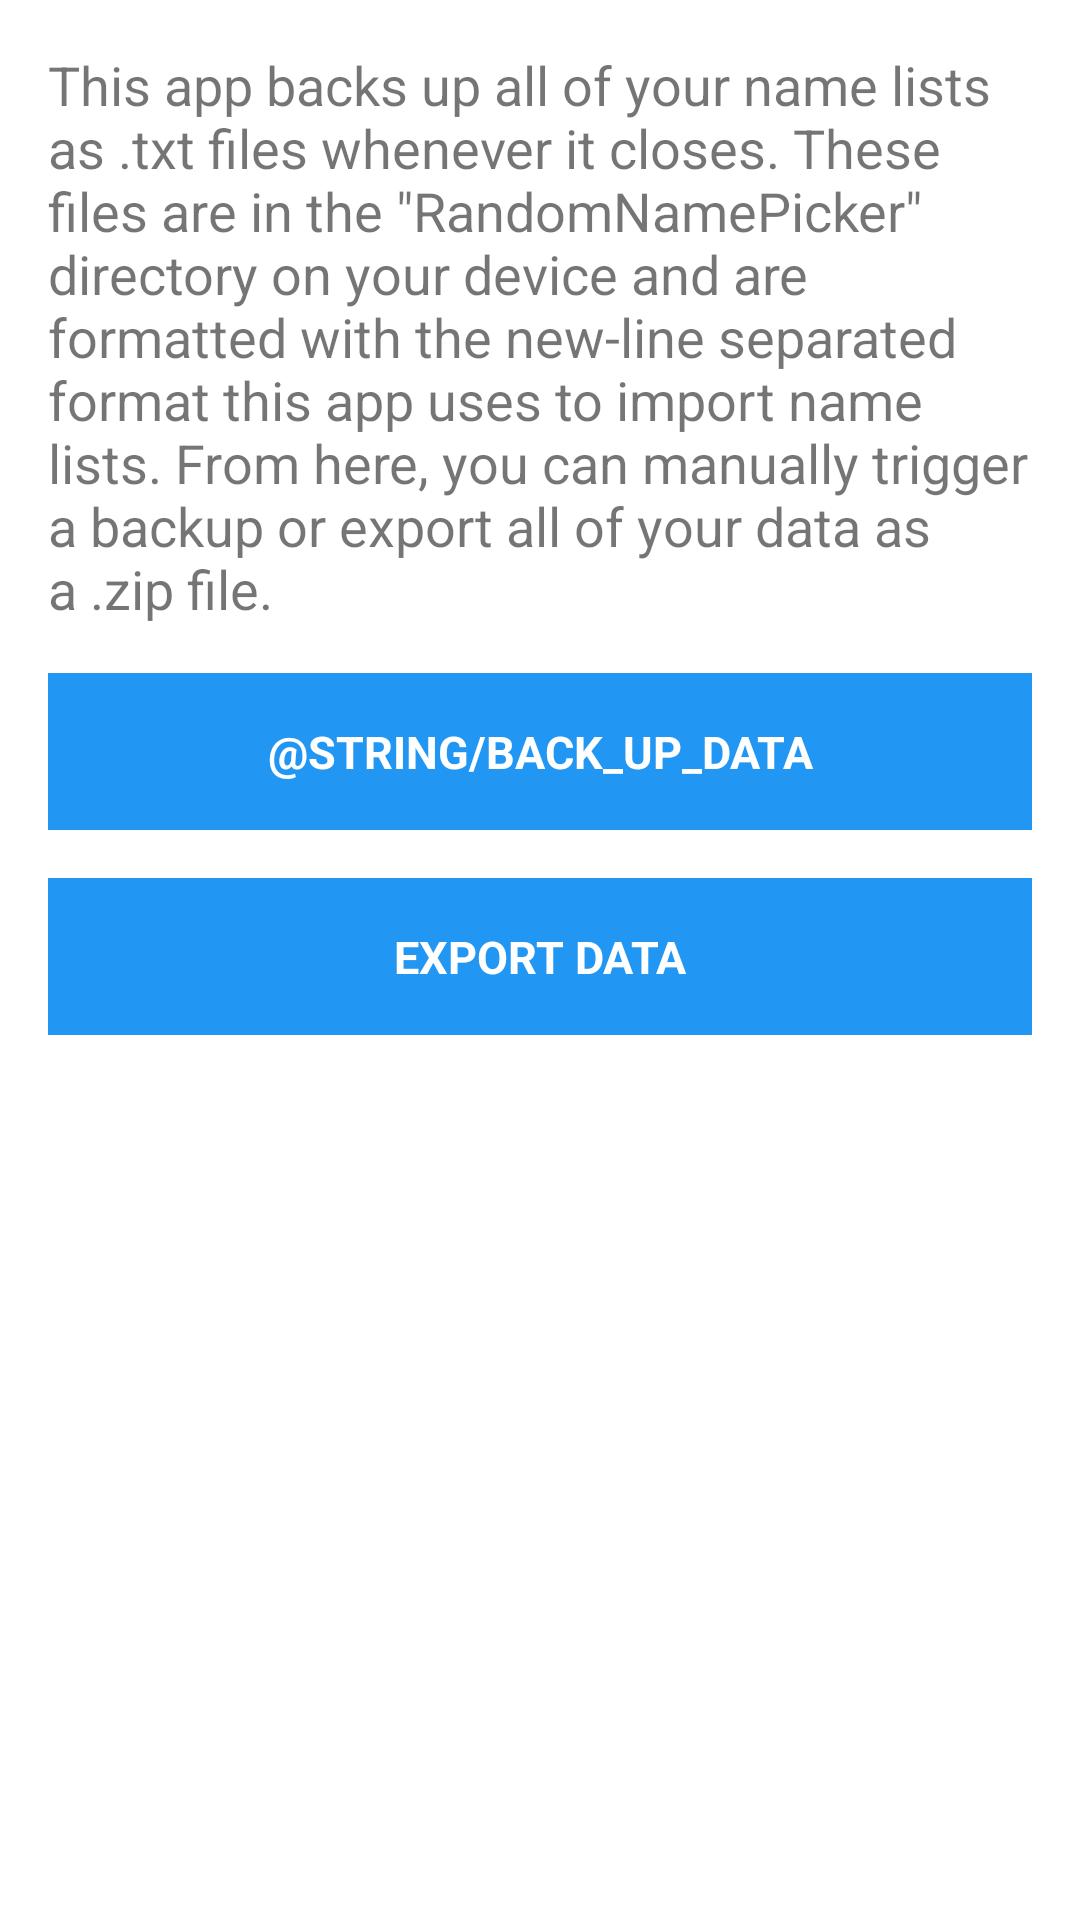

This screen was rendered from an Android layout file. Write that file and the resources it references.
<!-- AndroidManifest.xml: application theme AppTheme -->
<!-- res/layout/backup_data.xml -->
<?xml version="1.0" encoding="utf-8"?>
<android.support.design.widget.CoordinatorLayout
    xmlns:android="http://schemas.android.com/apk/res/android"
    android:id="@+id/parent"
    android:layout_width="match_parent"
    android:layout_height="match_parent"
    android:background="@color/white">

    <LinearLayout
        android:orientation="vertical"
        android:layout_width="match_parent"
        android:layout_height="match_parent"
        android:padding="16dp">

        <TextView
            android:layout_width="match_parent"
            android:layout_height="wrap_content"
            android:text="@string/backup_explanation"
            android:textColor="@color/dark_gray"
            android:textSize="18sp"/>

        <TextView
            android:id="@+id/backup_data"
            android:text="@string/back_up_data"
            android:layout_marginTop="16dp"
            style="@style/button"/>

        <TextView
            android:id="@+id/export_data"
            android:text="@string/export_data"
            android:layout_marginTop="16dp"
            style="@style/button"/>
    </LinearLayout>
</android.support.design.widget.CoordinatorLayout>
<!-- resources referenced by this layout -->
<resources>
  <color name="white">#FFFFFF</color>
  <string name="backup_explanation">
          This app backs up all of your name lists as .txt files whenever it closes.
          These files are in the \"RandomNamePicker\" directory on your device
          and are formatted with the new-line separated format this app uses to import name lists.
          From here, you can manually trigger a backup or export all of your data as a .zip file.
      </string>
  <string name="export_data">Export Data</string>
  <style name="button">
          <item name="android:layout_width">match_parent</item>
          <item name="android:layout_height">wrap_content</item>
          <item name="android:padding">16dp</item>
          <item name="android:gravity">center</item>
          <item name="android:textSize">15sp</item>
          <item name="android:textColor">@color/white</item>
          <item name="android:textStyle">bold</item>
          <item name="android:textAllCaps">true</item>
          <item name="android:background">@color/app_blue</item>
          <item name="android:foreground">?android:attr/selectableItemBackground</item>
      </style>
  <style name="AppTheme" parent="Theme.AppCompat.DayNight.DarkActionBar">
          <item name="colorPrimary">@color/app_color</item>
          <item name="colorPrimaryDark">@color/status_bar_color</item>
          <item name="colorAccent">@color/app_blue</item>
      </style>
  <color name="app_blue">#2196F3</color>
  <color name="app_color">#2196F3</color>
  <color name="status_bar_color">#1976D2</color>
</resources>
